Labelled photos from "dataset_split", an image-classification folder in ISABELUNA16/Yolo11_ComputerVision_BananaRipenessClassifier. The possible labels are: green, overripe, ripe, semi-ripe.

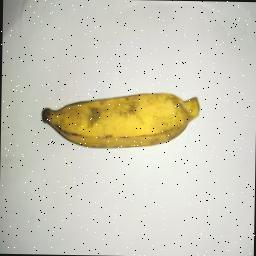
Label: ripe

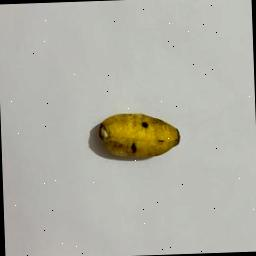
Label: ripe

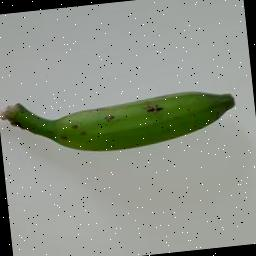
Label: green

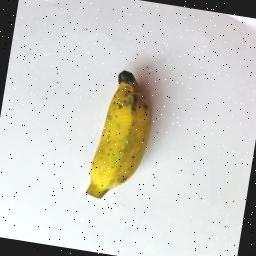
Label: semi-ripe

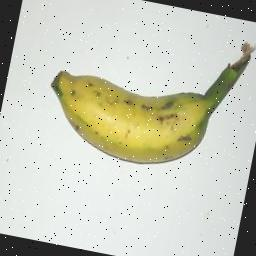
Label: semi-ripe

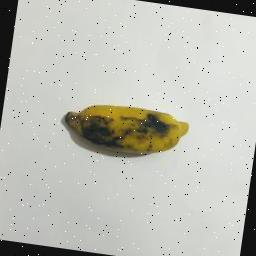
Label: overripe
